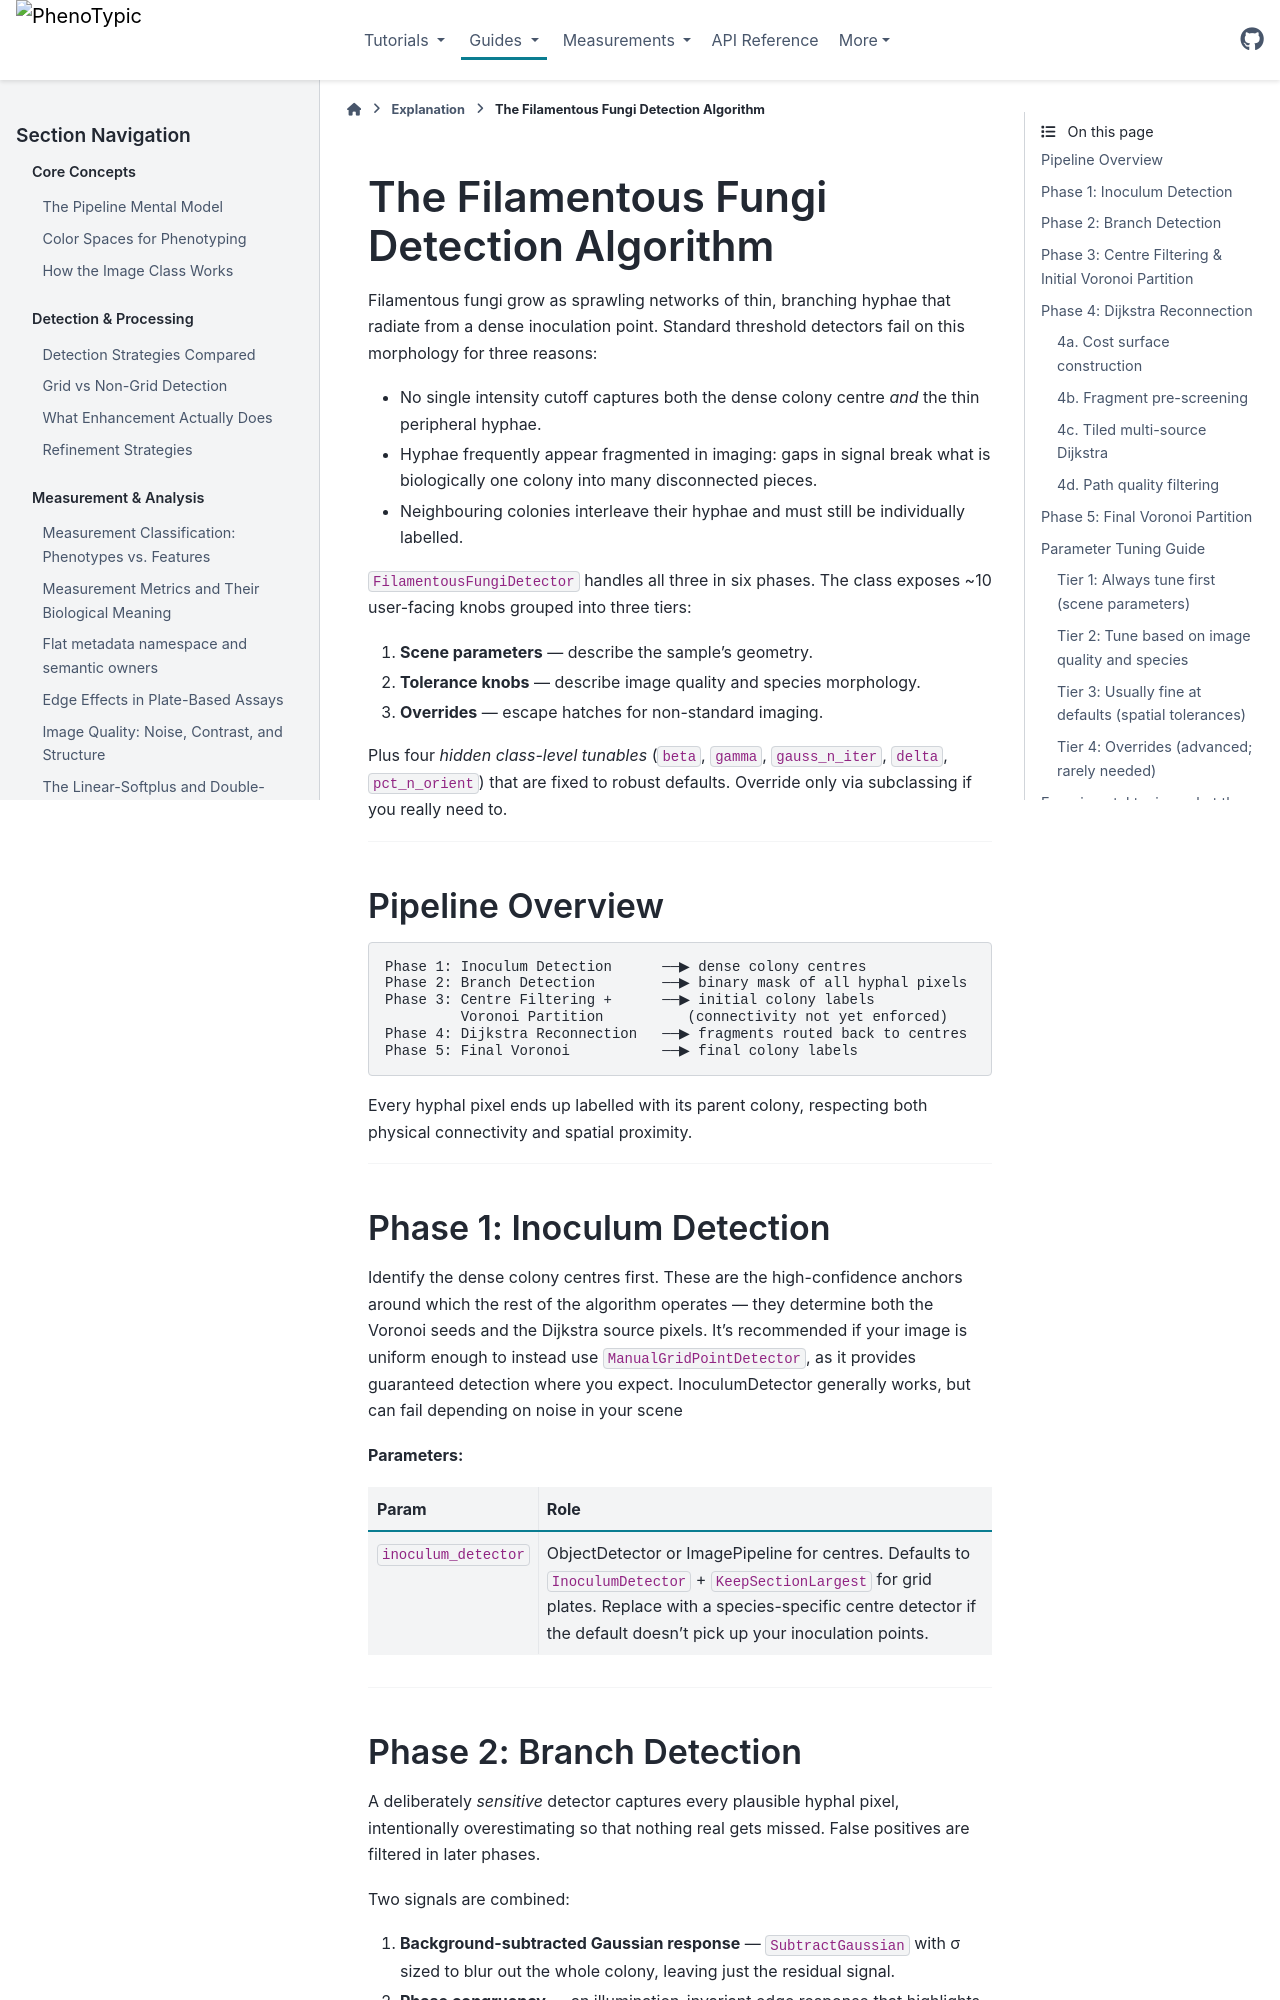

repository: exfab/PhenoTypic · page: v0.19.0/explanation/filamentous_fungi_algorithm.html · generator: sphinx

# The Filamentous Fungi Detection Algorithm

Filamentous fungi grow as sprawling networks of thin, branching hyphae
that radiate from a dense inoculation point. Standard threshold
detectors fail on this morphology for three reasons:

- No single intensity cutoff captures both the dense colony centre *and*
  the thin peripheral hyphae.
- Hyphae frequently appear fragmented in imaging: gaps in signal break
  what is biologically one colony into many disconnected pieces.
- Neighbouring colonies interleave their hyphae and must still be
  individually labelled.

`FilamentousFungiDetector` handles all three in six phases. The class
exposes ~10 user-facing knobs grouped into three tiers:

1. **Scene parameters** — describe the sample's geometry.
2. **Tolerance knobs** — describe image quality and species morphology.
3. **Overrides** — escape hatches for non-standard imaging.

Plus four *hidden class-level tunables* (`beta`, `gamma`, `gauss_n_iter`,
`delta`, `pct_n_orient`) that are fixed to robust defaults. Override
only via subclassing if you really need to.

---

## Pipeline Overview

```
Phase 1: Inoculum Detection      ──▶ dense colony centres
Phase 2: Branch Detection        ──▶ binary mask of all hyphal pixels
Phase 3: Centre Filtering +      ──▶ initial colony labels
         Voronoi Partition          (connectivity not yet enforced)
Phase 4: Dijkstra Reconnection   ──▶ fragments routed back to centres
Phase 5: Final Voronoi           ──▶ final colony labels
```

Every hyphal pixel ends up labelled with its parent colony, respecting
both physical connectivity and spatial proximity.

---

## Phase 1: Inoculum Detection

Identify the dense colony centres first. These are the high-confidence
anchors around which the rest of the algorithm operates — they determine
both the Voronoi seeds and the Dijkstra source pixels. It's recommended if your
image is uniform enough to instead use `ManualGridPointDetector`, as it provides
guaranteed detection where you expect. InoculumDetector generally works, but can
fail depending on noise in your scene

**Parameters:**

| Param               | Role                                                                                                                                                                                                                        |
|---------------------|-----------------------------------------------------------------------------------------------------------------------------------------------------------------------------------------------------------------------------|
| `inoculum_detector` | ObjectDetector or ImagePipeline for centres. Defaults to `InoculumDetector` + `KeepSectionLargest` for grid plates. Replace with a species-specific centre detector if the default doesn't pick up your inoculation points. |

---
